Run: headless pygame with SDL's dummy video driver; simulated clock (each Clock.tick advances the game by its frame time, no real sleeping); random seed 0; keys injected as events and as key.get_pressed() state; mouse plan: one left click at the window centre at the start of phase 2, then a move to the lower-right quarter at the start of phase 3.
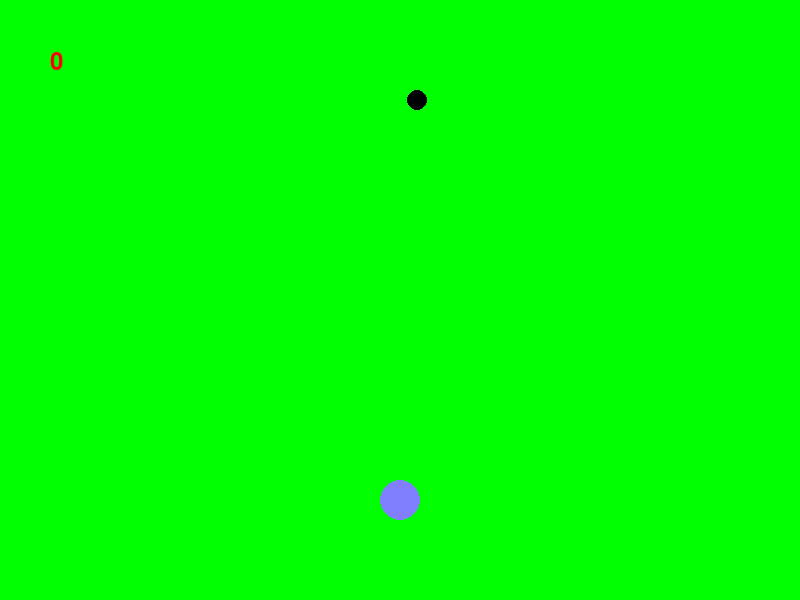
Frame 1 of 4 · flips 1–60 · no input
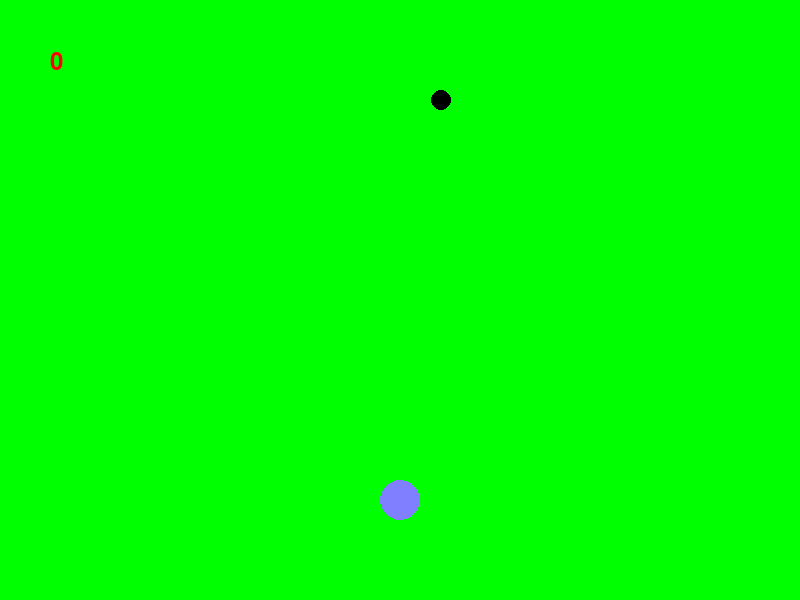
Frame 2 of 4 · flips 61–180 · clicked the window centre · tapped SPACE, RETURN · held RIGHT (→), D
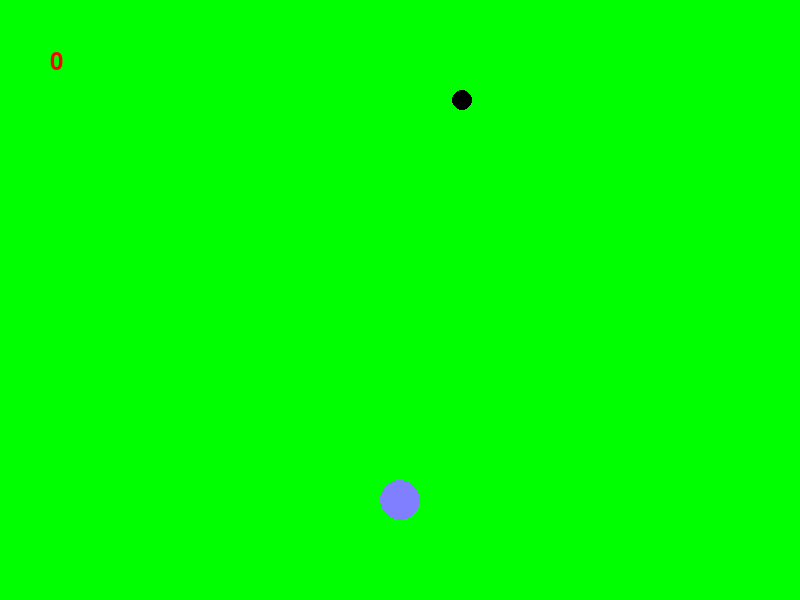
Frame 3 of 4 · flips 181–300 · moved the mouse to the lower-right quarter · held DOWN (↓), S
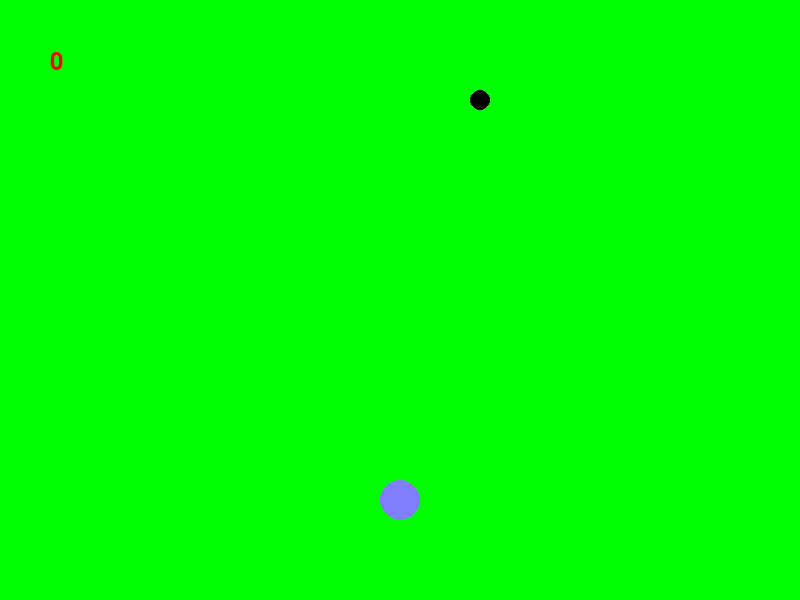
Frame 4 of 4 · flips 301–420 · held LEFT (←), A, UP (↑), W

The pygame program that drew these frames:

# ------------------------------------------------------------------------
# Laboratoires de programmation mathГ©matique et physique 1				
# ------------------------------------------------------------------------
# 
# Programme 2: Jeu de tir.
#
# *** CONSIGNES ***: Ne modifier que les fonctions
#						mru_1d() et
#						calculer_tir()  !!!
#
# ------------------------------------------------------------------------

import math
import pygame
import sys

### Constante(s)

BLANC = (255, 255, 255)
BLEUCLAIR = (127, 127, 255)
NOIR = (0, 0, 0)
ROUGE = (255, 0, 0)
VERT = (0, 255, 0)

### Fonctions

# *** A MODIFIER *********************************************************

def mru_1d(depart, temps_depart, vitesse, temps_maintenant):
	p = depart + (temps_maintenant - temps_depart) * vitesse
	return p

# *** A MODIFIER *********************************************************

def calculer_tir(depart, cible, vitesse, prochain_temps_cible,
				 temps_maintenant):

	#le temps qu'il faut au projectile pour voler
	fly_time = (cible - depart) / vitesse

	temp_tir = prochain_temps_cible - fly_time

	tir_est_possible = False

	if prochain_temps_cible - temps_maintenant > fly_time:
		tir_est_possible = True

	return (tir_est_possible, temp_tir)

# ************************************************************************

def dessiner_canon(position, fenetre):
	if tir_est_arme:
		pygame.draw.circle(fenetre, ROUGE, list(map(int, position)), 20)
	else:
		pygame.draw.circle(fenetre, BLEUCLAIR, list(map(int, position)), 20)
	return

def dessiner_cible(position, fenetre):
	pygame.draw.circle(fenetre, NOIR, list(map(int, position)), 10)
	return

def dessiner_balles(balles, fenetre):
	for balle in balles:
		position = (balle['position_depart'][0],
					mru_1d(balle['position_depart'][1],
						   balle['temps_depart'],
						   balle['vitesse_verticale'],
						   pygame.time.get_ticks()))
		
		pygame.draw.circle(fenetre, BLANC, list(map(int, position)), 5)
	return

def ajouter_balle(balles, position, temps_depart, vitesse):
	balles.append({'position_depart': position,
				   'temps_depart': temps_depart,
				   'vitesse_verticale': vitesse})
	return

def balle_dans_cible(balle, position_cible, temps_maintenant):
	position_balle = (balle['position_depart'][0],
					  mru_1d(balle['position_depart'][1],
							 balle['temps_depart'],
							 balle['vitesse_verticale'],
							 temps_maintenant))

	return (abs(position_balle[0] - position_cible[0]) < 10
			and abs(position_balle[1] - position_cible[1]) < 10)
  
def tri_balles(balles, position_cible):
	temps_maintenant = pygame.time.get_ticks()
	ballesTriees = []
	points = 0
  
	for balle in balles:
		if temps_maintenant - balle['temps_depart'] > 4000:
			continue

		if balle_dans_cible(balle, position_cible, temps_maintenant):
			points += 1
		else:
			ballesTriees.append(balle)
 
	return (ballesTriees, points)

def afficher_score(score, fenetre):
	image = police.render(str(score), True, ROUGE)
	panneau = pygame.Surface((150, 36))
	panneau.fill(VERT)
	panneau.blit(image, (0, 0))
	fenetre.blit(panneau, (50, 50))
	return

def armer_tir_automatique(temps_tir, vitesse_balle):
	global tir_est_arme, temps_tir_automatique, vitesse_tir_automatique

	if not tir_est_arme:
		tir_est_arme = True
		temps_tir_automatique = temps_tir
		vitesse_tir_automatique = vitesse_balle

	return

def essayer_tir_automatique(vitesse_balle):

	prochain_temps_cible = ((temps_maintenant // demi_periode_cible + 1)
							* demi_periode_cible)

	tirPossible, temps_tir = calculer_tir(position_canon[1],
										  position_cible[1],
										  -vitesse_balle,
										  prochain_temps_cible,
										  temps_maintenant)

	if tirPossible:
		armer_tir_automatique(temps_tir, vitesse_balle)
  
	return

def gerer_bouton(bouton):
	if bouton == 1:
		ajouter_balle(balles, position_canon, temps_maintenant, -vitesse_balles)
	elif bouton == 3:
	    ajouter_balle(balles, position_canon, temps_maintenant, -vitesse_balles * 2)


def gerer_touche(touche):
	if touche == pygame.K_l:
		essayer_tir_automatique(vitesse_balles)
	elif touche == pygame.K_r:
		essayer_tir_automatique(vitesse_balles * 2)
	return
	
### ParamГЁtre(s)

dimensions_fenetre = (800, 600)  # en pixels
images_par_seconde = 25
vitesse_balles = 0.2			 # en pixels/milliseconde, multipliГ©e
								 # par 2 pour les balles rapides

### Programme

# Initialisation

pygame.init()

fenetre = pygame.display.set_mode(dimensions_fenetre)
pygame.display.set_caption("Programme 2");

horloge = pygame.time.Clock()
police  = pygame.font.SysFont("monospace", 36)

couleur_fond = VERT
position_canon = (dimensions_fenetre[0] / 2, dimensions_fenetre[1] * 5 / 6)
position_cible = [ position_canon[0], dimensions_fenetre[1] / 6 ]

demi_periode_cible = 2500
amplitude_cible = 100

balles: list = []
score  = 0
tir_est_arme = False
temps_tir_automatique = 0
vitesse_tir_automatique = 0.0

# Boucle principale

while True:
	temps_maintenant = pygame.time.get_ticks()
  
	for evenement in pygame.event.get():
		if evenement.type == pygame.QUIT:
			pygame.quit()
			sys.exit();
		elif evenement.type == pygame.MOUSEBUTTONDOWN:
			gerer_bouton(evenement.button)
		elif evenement.type == pygame.KEYDOWN:
			gerer_touche(evenement.key)

	fenetre.fill(couleur_fond)
	dessiner_canon(position_canon, fenetre)

	position_cible[0] = (position_canon[0] + amplitude_cible
						 * math.sin(float(temps_maintenant) /
									demi_periode_cible * math.pi))
	dessiner_cible(position_cible, fenetre)

	if tir_est_arme and temps_tir_automatique <= temps_maintenant:
		ajouter_balle(balles, position_canon,
					  temps_maintenant, -vitesse_tir_automatique)
		tir_est_arme = False
	
	dessiner_balles(balles, fenetre)
	balles, points = tri_balles(balles, position_cible)

	score += points
	afficher_score(score, fenetre)
  
	pygame.display.flip()
	horloge.tick(images_par_seconde)
